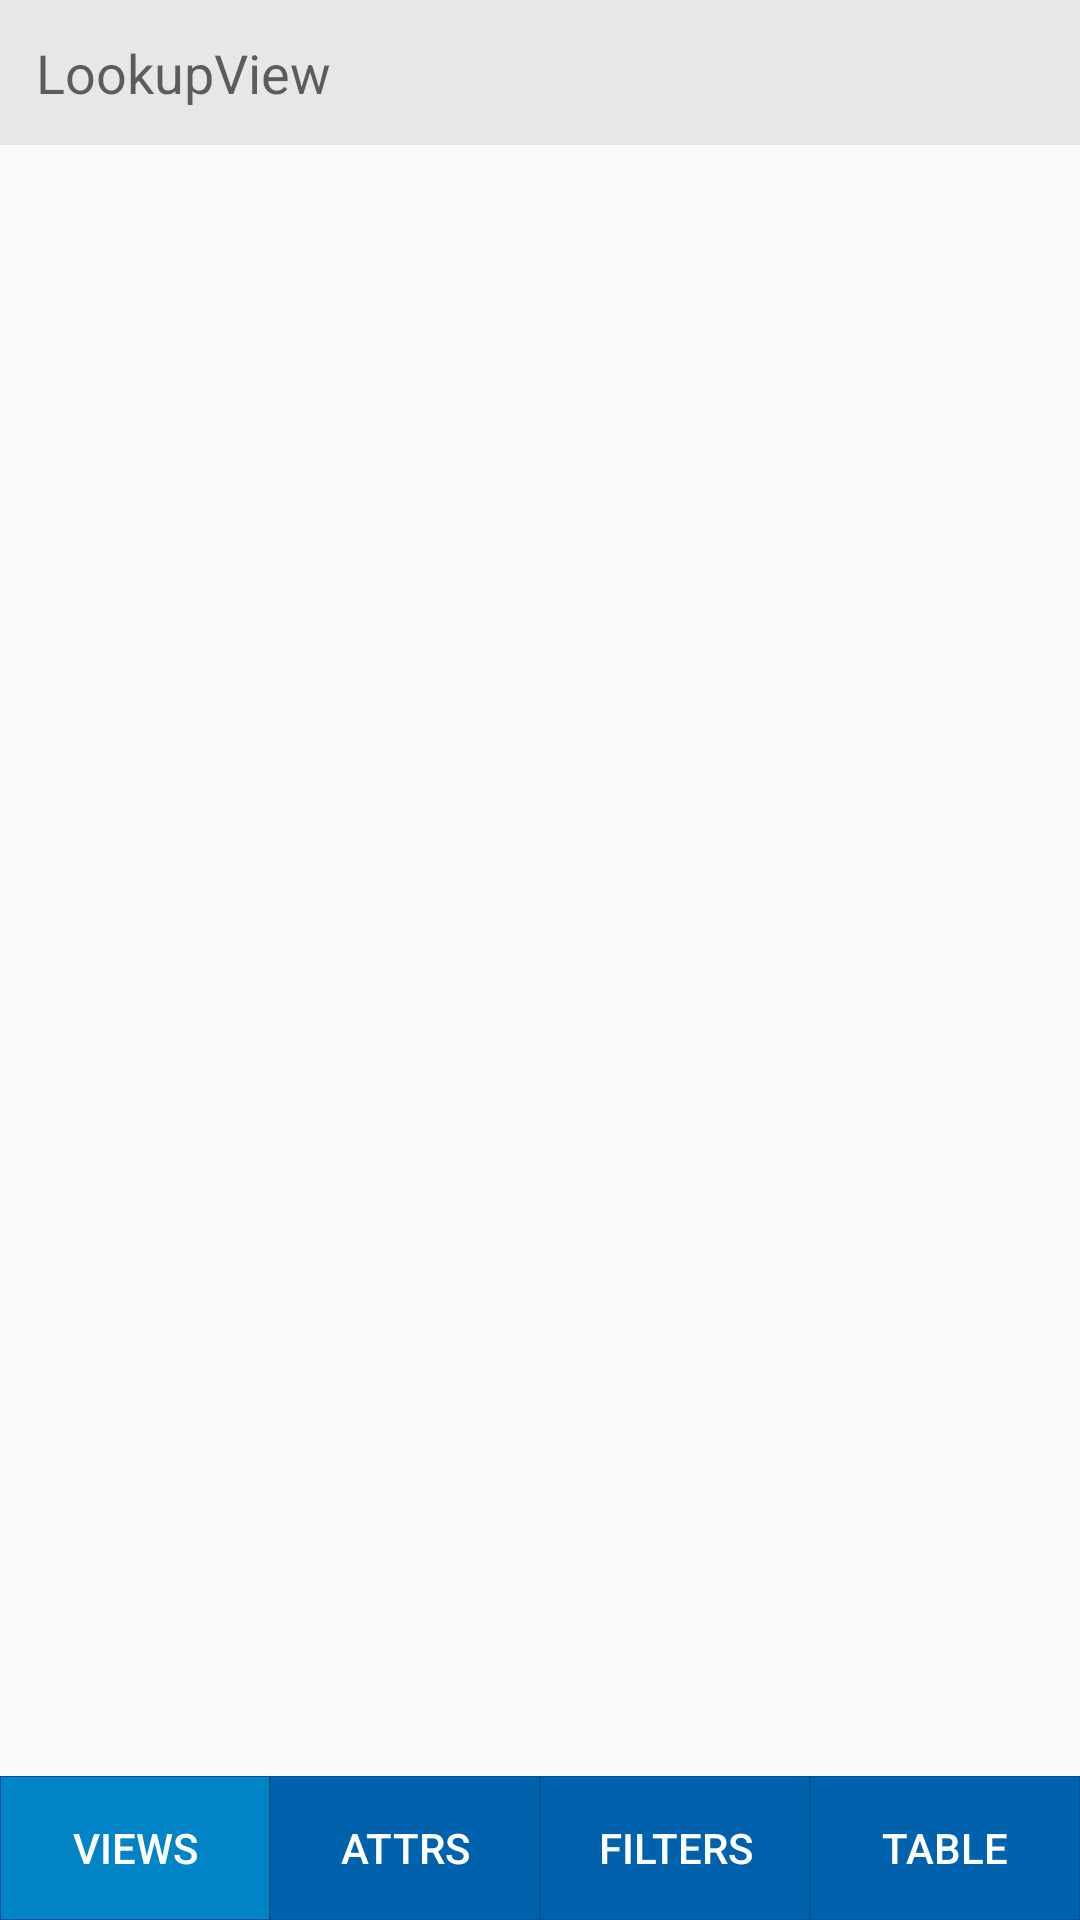

Here is an Android app screen rendered from its layout file. Give the layout XML and the strings, colors and styles it references.
<!-- AndroidManifest.xml: application theme AppTheme -->
<!-- res/layout/activity_lookup_view.xml -->
<?xml version="1.0" encoding="utf-8"?>
<RelativeLayout xmlns:android="http://schemas.android.com/apk/res/android"
    xmlns:tools="http://schemas.android.com/tools"
    android:layout_width="match_parent"
    android:layout_height="match_parent"
    tools:context="zs30.interactivequeryvisualizer.LookupViewActivity">
    
    <LinearLayout
        android:layout_width="fill_parent"
        android:layout_height="fill_parent"
        android:layout_above="@id/buttons"
        android:clickable="true"
        android:focusableInTouchMode="true"
        android:orientation="vertical"
        android:focusable="true">
        
        <EditText
            android:id="@+id/inputSearch"
            android:layout_width="match_parent"
            android:layout_height="wrap_content"
            android:background="#e5e7e9"
            android:hint="@string/lookupview"
            android:inputType="textVisiblePassword"
            android:padding="12dp"
            android:textSize="18sp" />
        
        <ListView
            android:id="@+id/list_view"
            android:layout_width="match_parent"
            android:layout_height="wrap_content"
            android:background="#ffffff" />
    </LinearLayout>
    
    <LinearLayout
        android:layout_width="match_parent"
        android:layout_height="wrap_content"
        android:layout_alignParentBottom="true"
        android:orientation="horizontal">
        
        <Button
            android:layout_width="0dp"
            android:layout_height="wrap_content"
            android:layout_weight="1"
            android:background="@drawable/selected_main_button"
            android:text="@string/views"
            android:textColor="#FFFFFF" />
        
        <Button
            android:layout_width="0dp"
            android:layout_height="wrap_content"
            android:layout_weight="1"
            android:background="@drawable/main_button"
            android:onClick="onAttributeBtn"
            android:text="@string/attributes"
            android:textColor="#FFFFFF" />
        
        <Button
            android:layout_width="0dp"
            android:layout_height="wrap_content"
            android:layout_weight="1"
            android:background="@drawable/main_button"
            android:onClick="onFilterBtn"
            android:text="@string/filters"
            android:textColor="#FFFFFF" />
        
        <Button
            android:layout_width="0dp"
            android:layout_height="wrap_content"
            android:layout_weight="1"
            android:background="@drawable/main_button"
            android:onClick="onTableBtn"
            android:text="@string/table"
            android:textColor="#FFFFFF" />
    </LinearLayout>
</RelativeLayout>
<!-- resources referenced by this layout -->
<resources>
  <!-- drawable main_button (drawable) -->
  <?xml version="1.0" encoding="UTF-8"?>
  <selector xmlns:android="http://schemas.android.com/apk/res/android">
      
      <item android:state_pressed="true">
          <shape>
              <solid android:color="#00AEF0" />
              <stroke android:width="0.01dp" android:color="#005BA0" />
              <corners android:radius="0dp" />
              <padding android:bottom="10dp" android:left="10dp" android:right="10dp" android:top="10dp" />
          </shape>
      </item>
      
      <item>
          <shape>
              <gradient android:angle="270" android:endColor="#0062AD" android:startColor="#0062AD" />
              <stroke android:width="0.01dp" android:color="#005291" />
              <corners android:radius="0dp" />
              <padding android:bottom="10dp" android:left="10dp" android:right="10dp" android:top="10dp" />
          </shape>
      </item>
  </selector>
  <!-- drawable selected_main_button (drawable) -->
  <?xml version="1.0" encoding="utf-8"?>
  <selector xmlns:android="http://schemas.android.com/apk/res/android">
      
      <item>
          <shape>
              <solid android:color="#0084C6" />
              <stroke android:width="0.01dp" android:color="#005291" />
              <corners android:radius="0dp" />
              <padding android:bottom="10dp" android:left="10dp" android:right="10dp" android:top="10dp" />
          </shape>
      </item>
  </selector>
  <string name="attributes">Attrs</string>
  <string name="filters">Filters</string>
  <string name="lookupview">LookupView</string>
  <string name="table">Table</string>
  <string name="views">Views</string>
  <style name="AppTheme" parent="Theme.AppCompat.Light.DarkActionBar">
          <item name="colorPrimary">@color/colorPrimary</item>
          <item name="colorPrimaryDark">@color/colorPrimaryDark</item>
          <item name="colorAccent">@color/colorAccent</item>
      </style>
  <color name="colorPrimary">#0062AD</color>
  <color name="colorPrimaryDark">#0062AD</color>
  <color name="colorAccent">#f53d3d</color>
</resources>
